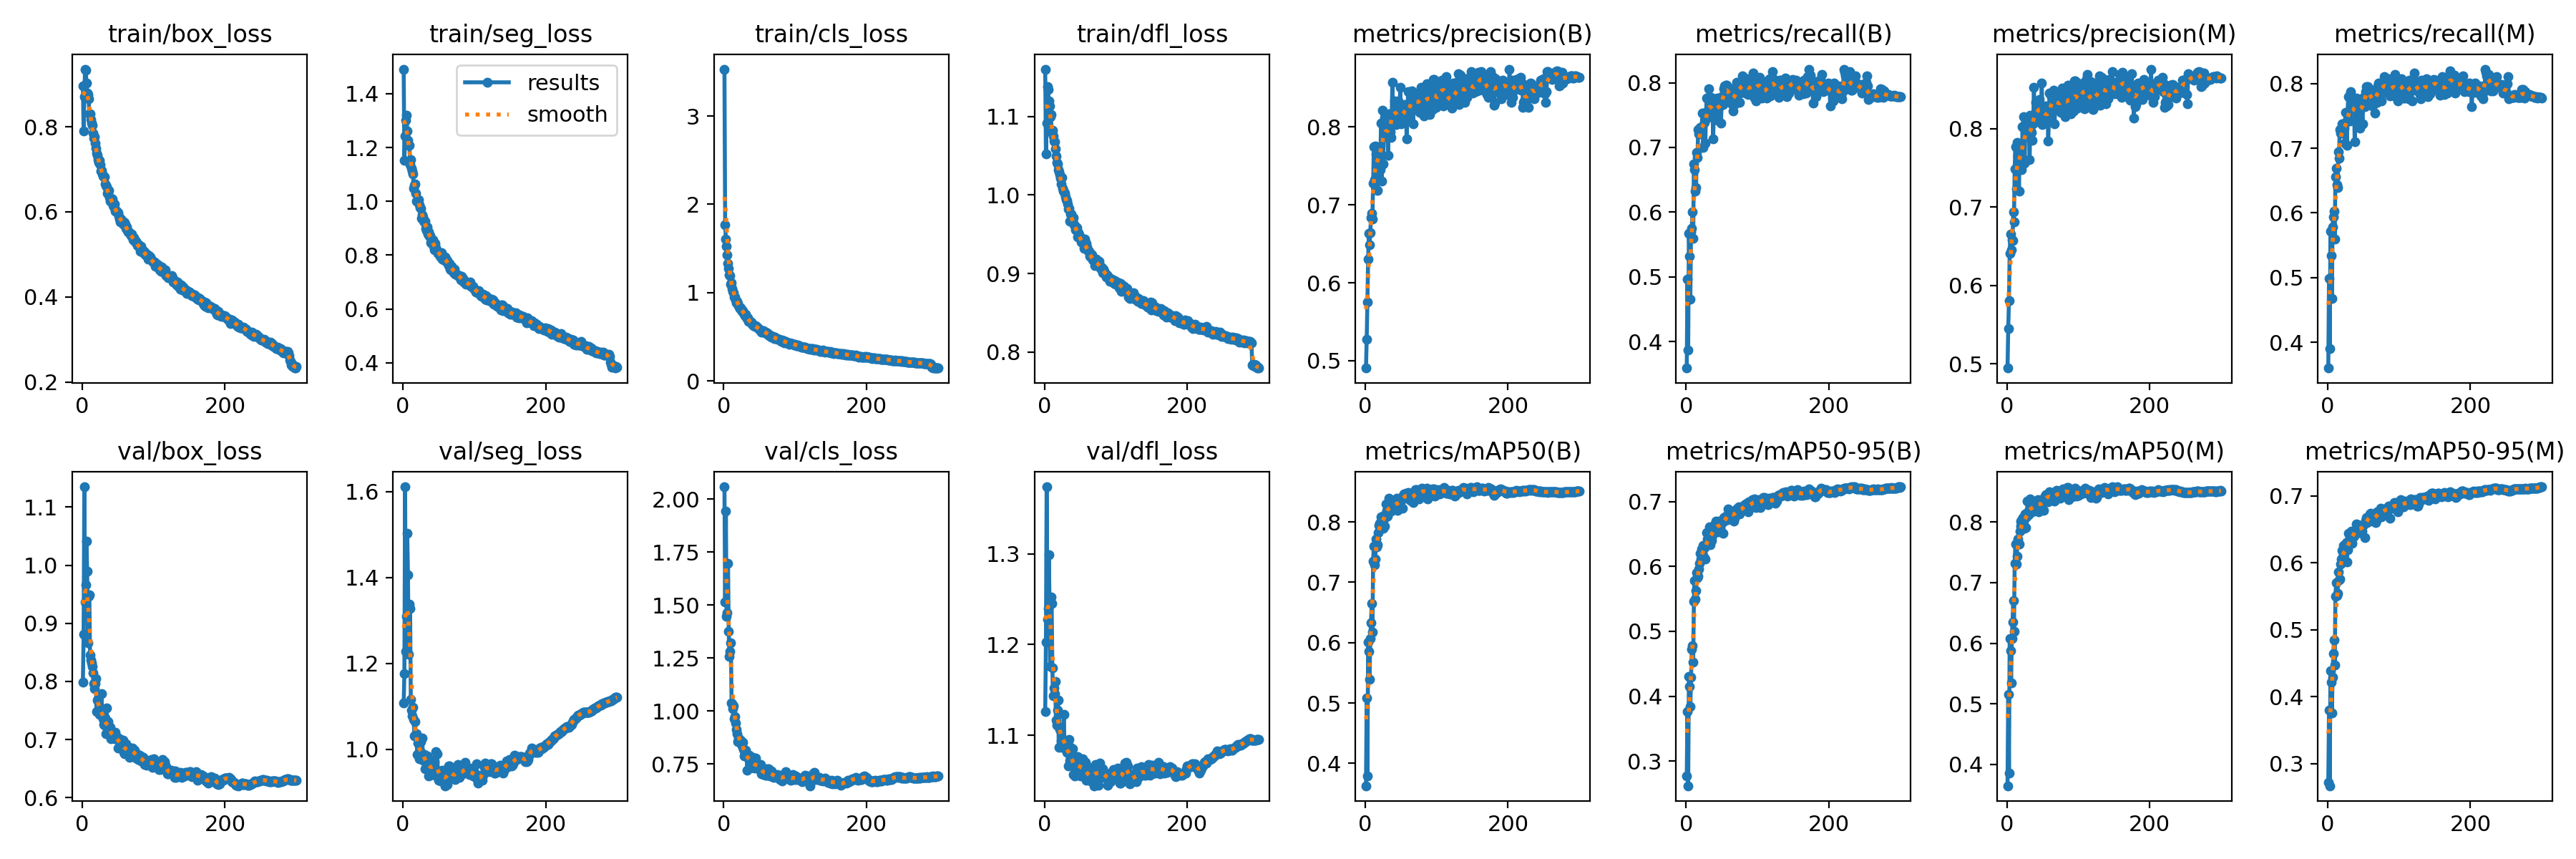

The file beside this chart, header and first rows:
epoch, train/box_loss, train/seg_loss, train/cls_loss, train/dfl_loss, metrics/precision(B), metrics/recall(B), metrics/mAP50(B), metrics/mAP50-95(B), metrics/precision(M), metrics/recall(M), metrics/mAP50(M), metrics/mAP50-95(M), val/box_loss, val/seg_loss, val/cls_loss, val/dfl_loss, lr/pg0, lr/pg1, lr/pg2
1, 0.8963, 1.491, 3.532, 1.16, 0.4906, 0.3591, 0.3629, 0.2764, 0.4945, 0.36, 0.3644, 0.272, 0.7986, 1.107, 2.058, 1.127, 0.003326, 0.003326, 0.003326
2, 0.7906, 1.152, 1.768, 1.052, 0.5274, 0.4966, 0.5086, 0.3763, 0.5448, 0.4987, 0.5149, 0.3794, 0.8817, 1.176, 1.515, 1.203, 0.006638, 0.006638, 0.006638
3, 0.871, 1.243, 1.606, 1.091, 0.5757, 0.3866, 0.379, 0.2619, 0.5808, 0.3902, 0.3851, 0.2669, 1.135, 1.611, 1.942, 1.374, 0.009927, 0.009927, 0.009927
4, 0.9356, 1.3, 1.522, 1.138, 0.6307, 0.567, 0.6009, 0.4305, 0.6408, 0.5715, 0.6075, 0.4391, 0.9361, 1.227, 1.446, 1.228, 0.009901, 0.009901, 0.009901
5, 0.9329, 1.319, 1.432, 1.134, 0.6637, 0.5321, 0.5855, 0.415, 0.6658, 0.5336, 0.5877, 0.4216, 0.9656, 1.31, 1.464, 1.24, 0.009901, 0.009901, 0.009901
6, 0.9035, 1.262, 1.332, 1.12, 0.6484, 0.4656, 0.5397, 0.3837, 0.6457, 0.4675, 0.5343, 0.376, 1.042, 1.503, 1.697, 1.299, 0.009868, 0.009868, 0.009868
7, 0.879, 1.227, 1.27, 1.113, 0.6646, 0.5696, 0.6064, 0.4298, 0.6585, 0.5781, 0.6083, 0.4291, 0.9892, 1.406, 1.375, 1.25, 0.009835, 0.009835, 0.009835
8, 0.8759, 1.208, 1.198, 1.099, 0.6835, 0.5751, 0.6326, 0.4718, 0.6576, 0.5938, 0.635, 0.4643, 0.867, 1.221, 1.258, 1.176, 0.009802, 0.009802, 0.009802
9, 0.8661, 1.208, 1.193, 1.102, 0.6895, 0.6004, 0.6654, 0.4781, 0.694, 0.603, 0.6699, 0.4847, 0.9464, 1.339, 1.282, 1.253, 0.009769, 0.009769, 0.009769
10, 0.8309, 1.136, 1.092, 1.079, 0.6818, 0.5594, 0.6178, 0.4522, 0.681, 0.56, 0.6198, 0.4476, 0.9489, 1.328, 1.32, 1.245, 0.009736, 0.009736, 0.009736
11, 0.8306, 1.156, 1.112, 1.082, 0.7281, 0.6744, 0.7345, 0.546, 0.7485, 0.6561, 0.732, 0.5498, 0.8452, 1.115, 1.039, 1.174, 0.009703, 0.009703, 0.009703
12, 0.817, 1.122, 1.046, 1.075, 0.7746, 0.666, 0.7603, 0.5785, 0.7771, 0.6686, 0.7635, 0.5703, 0.837, 1.092, 1.034, 1.144, 0.00967, 0.00967, 0.00967
13, 0.8083, 1.113, 1.011, 1.069, 0.732, 0.6328, 0.7287, 0.5494, 0.723, 0.6431, 0.7309, 0.5507, 0.8318, 1.077, 1.011, 1.152, 0.009637, 0.009637, 0.009637
14, 0.8039, 1.101, 0.9999, 1.068, 0.7757, 0.6381, 0.7387, 0.563, 0.7823, 0.6395, 0.7435, 0.5544, 0.8258, 1.097, 1.023, 1.146, 0.009604, 0.009604, 0.009604
15, 0.7844, 1.048, 0.9477, 1.058, 0.765, 0.6921, 0.7717, 0.5907, 0.7658, 0.6946, 0.7724, 0.5864, 0.8144, 1.07, 0.9626, 1.159, 0.009571, 0.009571, 0.009571
16, 0.7728, 1.059, 0.9468, 1.05, 0.7593, 0.6844, 0.7591, 0.5828, 0.7669, 0.6849, 0.7638, 0.5747, 0.7964, 1.031, 0.973, 1.117, 0.009538, 0.009538, 0.009538
17, 0.7758, 1.063, 0.9168, 1.042, 0.7181, 0.7273, 0.7622, 0.5853, 0.7206, 0.7286, 0.7638, 0.5755, 0.7881, 1.064, 0.9449, 1.111, 0.009505, 0.009505, 0.009505
18, 0.7609, 1.029, 0.8886, 1.039, 0.7728, 0.7212, 0.782, 0.5956, 0.7758, 0.7236, 0.7855, 0.5981, 0.7968, 1.034, 0.9133, 1.127, 0.009472, 0.009472, 0.009472
19, 0.7492, 1.002, 0.9018, 1.032, 0.7594, 0.7272, 0.794, 0.6043, 0.7644, 0.7263, 0.7936, 0.6057, 0.8047, 1.036, 0.8929, 1.139, 0.009439, 0.009439, 0.009439
20, 0.7374, 1.002, 0.874, 1.029, 0.7671, 0.7308, 0.798, 0.62, 0.7736, 0.7373, 0.8022, 0.6184, 0.7487, 0.9874, 0.8541, 1.087, 0.009406, 0.009406, 0.009406
21, 0.7329, 1.006, 0.8555, 1.026, 0.7449, 0.7309, 0.796, 0.6115, 0.7481, 0.7346, 0.7981, 0.6088, 0.7674, 1.014, 0.8739, 1.106, 0.009373, 0.009373, 0.009373
22, 0.7226, 1.005, 0.8383, 1.021, 0.8046, 0.7309, 0.8089, 0.6264, 0.8028, 0.7305, 0.8058, 0.6264, 0.7667, 0.9877, 0.8608, 1.109, 0.00934, 0.00934, 0.00934
23, 0.7153, 0.9865, 0.8178, 1.014, 0.7306, 0.7532, 0.8055, 0.6265, 0.7612, 0.7313, 0.8071, 0.6238, 0.7458, 0.9776, 0.8539, 1.094, 0.009307, 0.009307, 0.009307
24, 0.7204, 0.9768, 0.8259, 1.022, 0.8215, 0.7005, 0.8005, 0.6321, 0.8153, 0.7074, 0.8012, 0.6192, 0.743, 0.996, 0.8619, 1.087, 0.009274, 0.009274, 0.009274
25, 0.7102, 0.975, 0.808, 1.009, 0.7529, 0.7534, 0.7894, 0.6152, 0.756, 0.7554, 0.7899, 0.602, 0.7549, 1.017, 0.8514, 1.091, 0.009241, 0.009241, 0.009241
26, 0.6959, 0.9378, 0.7916, 1.005, 0.8039, 0.7392, 0.8108, 0.6296, 0.8064, 0.7406, 0.8131, 0.6298, 0.7523, 0.9864, 0.8366, 1.087, 0.009208, 0.009208, 0.009208
27, 0.6978, 0.9501, 0.7941, 1.004, 0.8125, 0.7061, 0.793, 0.6109, 0.8067, 0.7047, 0.7907, 0.6017, 0.779, 1.026, 0.8512, 1.123, 0.009175, 0.009175, 0.009175
28, 0.6885, 0.9414, 0.7675, 1.002, 0.7944, 0.7537, 0.8072, 0.6323, 0.7967, 0.7552, 0.8088, 0.6191, 0.7398, 0.9735, 0.8192, 1.091, 0.009142, 0.009142, 0.009142
29, 0.6846, 0.9273, 0.7518, 0.9974, 0.8136, 0.7763, 0.8296, 0.6517, 0.8142, 0.7798, 0.835, 0.6439, 0.7353, 0.9787, 0.7876, 1.087, 0.009109, 0.009109, 0.009109
30, 0.6828, 0.9238, 0.7404, 0.9937, 0.7901, 0.7462, 0.8196, 0.6422, 0.7906, 0.744, 0.8169, 0.6348, 0.7256, 0.9875, 0.7976, 1.084, 0.009076, 0.009076, 0.009076
31, 0.6823, 0.9251, 0.7544, 0.9933, 0.7882, 0.7464, 0.8092, 0.6354, 0.7941, 0.7426, 0.8122, 0.6291, 0.7252, 0.9546, 0.816, 1.081, 0.009043, 0.009043, 0.009043
32, 0.665, 0.9006, 0.719, 0.9885, 0.7634, 0.7904, 0.8226, 0.6446, 0.7609, 0.7875, 0.8181, 0.6305, 0.7372, 0.9808, 0.8016, 1.087, 0.00901, 0.00901, 0.00901
33, 0.6619, 0.8922, 0.7072, 0.9825, 0.8166, 0.7618, 0.8389, 0.6607, 0.8172, 0.7605, 0.8384, 0.6474, 0.7094, 0.956, 0.7219, 1.066, 0.008977, 0.008977, 0.008977
34, 0.6588, 0.9054, 0.7164, 0.9827, 0.794, 0.7608, 0.8206, 0.634, 0.7971, 0.7637, 0.8205, 0.6288, 0.754, 0.9848, 0.7925, 1.096, 0.008944, 0.008944, 0.008944
35, 0.643, 0.8783, 0.6731, 0.9668, 0.7936, 0.7779, 0.8248, 0.6559, 0.7952, 0.7759, 0.8247, 0.6449, 0.7107, 0.97, 0.7755, 1.072, 0.008911, 0.008911, 0.008911
36, 0.6467, 0.8863, 0.6801, 0.9755, 0.7868, 0.7659, 0.8181, 0.6406, 0.7855, 0.7708, 0.8172, 0.6388, 0.7308, 0.9374, 0.7901, 1.087, 0.008878, 0.008878, 0.008878
37, 0.6495, 0.8715, 0.6724, 0.9758, 0.8099, 0.7661, 0.8204, 0.6479, 0.8064, 0.7701, 0.8212, 0.642, 0.7241, 0.949, 0.7489, 1.081, 0.008845, 0.008845, 0.008845
38, 0.6335, 0.874, 0.6639, 0.9694, 0.8575, 0.713, 0.8266, 0.6542, 0.8532, 0.7105, 0.8232, 0.6423, 0.7208, 0.9692, 0.7814, 1.072, 0.008812, 0.008812, 0.008812
39, 0.6249, 0.8461, 0.6663, 0.9677, 0.8055, 0.7616, 0.8271, 0.6574, 0.8078, 0.7592, 0.8283, 0.6488, 0.7214, 0.9742, 0.7722, 1.085, 0.008779, 0.008779, 0.008779
40, 0.6321, 0.8607, 0.6405, 0.9712, 0.8165, 0.7757, 0.8332, 0.6641, 0.8187, 0.7774, 0.8334, 0.6579, 0.701, 0.9444, 0.734, 1.057, 0.008746, 0.008746, 0.008746
41, 0.6298, 0.844, 0.6393, 0.9624, 0.8331, 0.7427, 0.8236, 0.655, 0.8332, 0.742, 0.8236, 0.6471, 0.7115, 0.9551, 0.7797, 1.072, 0.008713, 0.008713, 0.008713
42, 0.6294, 0.856, 0.6281, 0.9615, 0.8103, 0.761, 0.833, 0.67, 0.8117, 0.7623, 0.8332, 0.6574, 0.7021, 0.9415, 0.7336, 1.055, 0.00868, 0.00868, 0.00868
43, 0.615, 0.8338, 0.6259, 0.9554, 0.8025, 0.7632, 0.8258, 0.659, 0.8183, 0.7612, 0.8355, 0.6461, 0.7072, 0.9723, 0.7297, 1.064, 0.008647, 0.008647, 0.008647
44, 0.6117, 0.8205, 0.6187, 0.958, 0.8154, 0.7763, 0.839, 0.6677, 0.8151, 0.7751, 0.8373, 0.6536, 0.7092, 0.9717, 0.7357, 1.066, 0.008614, 0.008614, 0.008614
45, 0.6179, 0.8435, 0.6228, 0.9579, 0.8156, 0.7419, 0.8187, 0.6528, 0.833, 0.7309, 0.8174, 0.6453, 0.701, 0.9385, 0.7765, 1.063, 0.008581, 0.008581, 0.008581
46, 0.6023, 0.8271, 0.6169, 0.9465, 0.8336, 0.7719, 0.836, 0.6698, 0.8375, 0.7733, 0.8333, 0.6531, 0.7121, 0.9942, 0.7337, 1.076, 0.008548, 0.008548, 0.008548
47, 0.6035, 0.8171, 0.6065, 0.9518, 0.8195, 0.7684, 0.8321, 0.6596, 0.8163, 0.7651, 0.8295, 0.6512, 0.7062, 0.9392, 0.7469, 1.072, 0.008515, 0.008515, 0.008515
48, 0.602, 0.8147, 0.5985, 0.9489, 0.8208, 0.7636, 0.8283, 0.6583, 0.8216, 0.7638, 0.8267, 0.6474, 0.7027, 0.9894, 0.7517, 1.07, 0.008482, 0.008482, 0.008482
49, 0.5981, 0.8075, 0.5933, 0.9471, 0.8508, 0.7377, 0.8328, 0.6667, 0.8586, 0.7374, 0.8303, 0.6555, 0.7042, 0.9452, 0.7288, 1.065, 0.008449, 0.008449, 0.008449
50, 0.5979, 0.8109, 0.589, 0.9458, 0.804, 0.7784, 0.8363, 0.67, 0.8051, 0.7782, 0.8342, 0.6568, 0.6849, 0.9277, 0.7489, 1.055, 0.008416, 0.008416, 0.008416
51, 0.5905, 0.8084, 0.5781, 0.9405, 0.8167, 0.7749, 0.8391, 0.6672, 0.8157, 0.7703, 0.8318, 0.6585, 0.6982, 0.9268, 0.7247, 1.062, 0.008383, 0.008383, 0.008383
52, 0.5838, 0.7964, 0.5793, 0.9416, 0.812, 0.7666, 0.8229, 0.6512, 0.8085, 0.7648, 0.8189, 0.6379, 0.7012, 0.9492, 0.7482, 1.062, 0.00835, 0.00835, 0.00835
53, 0.5771, 0.7926, 0.5506, 0.9388, 0.8237, 0.7909, 0.8441, 0.6751, 0.8189, 0.7872, 0.8403, 0.6637, 0.6953, 0.9266, 0.7022, 1.074, 0.008317, 0.008317, 0.008317
54, 0.5831, 0.8098, 0.5636, 0.9375, 0.8267, 0.7949, 0.8458, 0.6708, 0.8271, 0.7953, 0.8436, 0.6679, 0.69, 0.944, 0.7115, 1.061, 0.008284, 0.008284, 0.008284
55, 0.5784, 0.7858, 0.5512, 0.9321, 0.829, 0.7888, 0.8438, 0.6711, 0.8293, 0.7886, 0.845, 0.6601, 0.6992, 0.9503, 0.7167, 1.071, 0.008251, 0.008251, 0.008251
56, 0.5779, 0.7896, 0.5707, 0.9434, 0.8125, 0.7961, 0.843, 0.6776, 0.8115, 0.7948, 0.8391, 0.6669, 0.6875, 0.925, 0.6997, 1.059, 0.008218, 0.008218, 0.008218
57, 0.5708, 0.7815, 0.5506, 0.9357, 0.8229, 0.7962, 0.8477, 0.6742, 0.8267, 0.7896, 0.8456, 0.6664, 0.6994, 0.9271, 0.6994, 1.07, 0.008185, 0.008185, 0.008185
58, 0.5758, 0.787, 0.5535, 0.9385, 0.7847, 0.7913, 0.8393, 0.6719, 0.7844, 0.7892, 0.8336, 0.6641, 0.6784, 0.9434, 0.723, 1.05, 0.008152, 0.008152, 0.008152
59, 0.5738, 0.7928, 0.5548, 0.9337, 0.8122, 0.7925, 0.8467, 0.6884, 0.8125, 0.7912, 0.847, 0.6735, 0.6759, 0.9147, 0.6972, 1.055, 0.008119, 0.008119, 0.008119
60, 0.5719, 0.7873, 0.535, 0.9305, 0.8448, 0.7751, 0.8493, 0.6865, 0.8457, 0.7745, 0.8508, 0.674, 0.6844, 0.9503, 0.6958, 1.058, 0.008086, 0.008086, 0.008086
... 240 more rows
